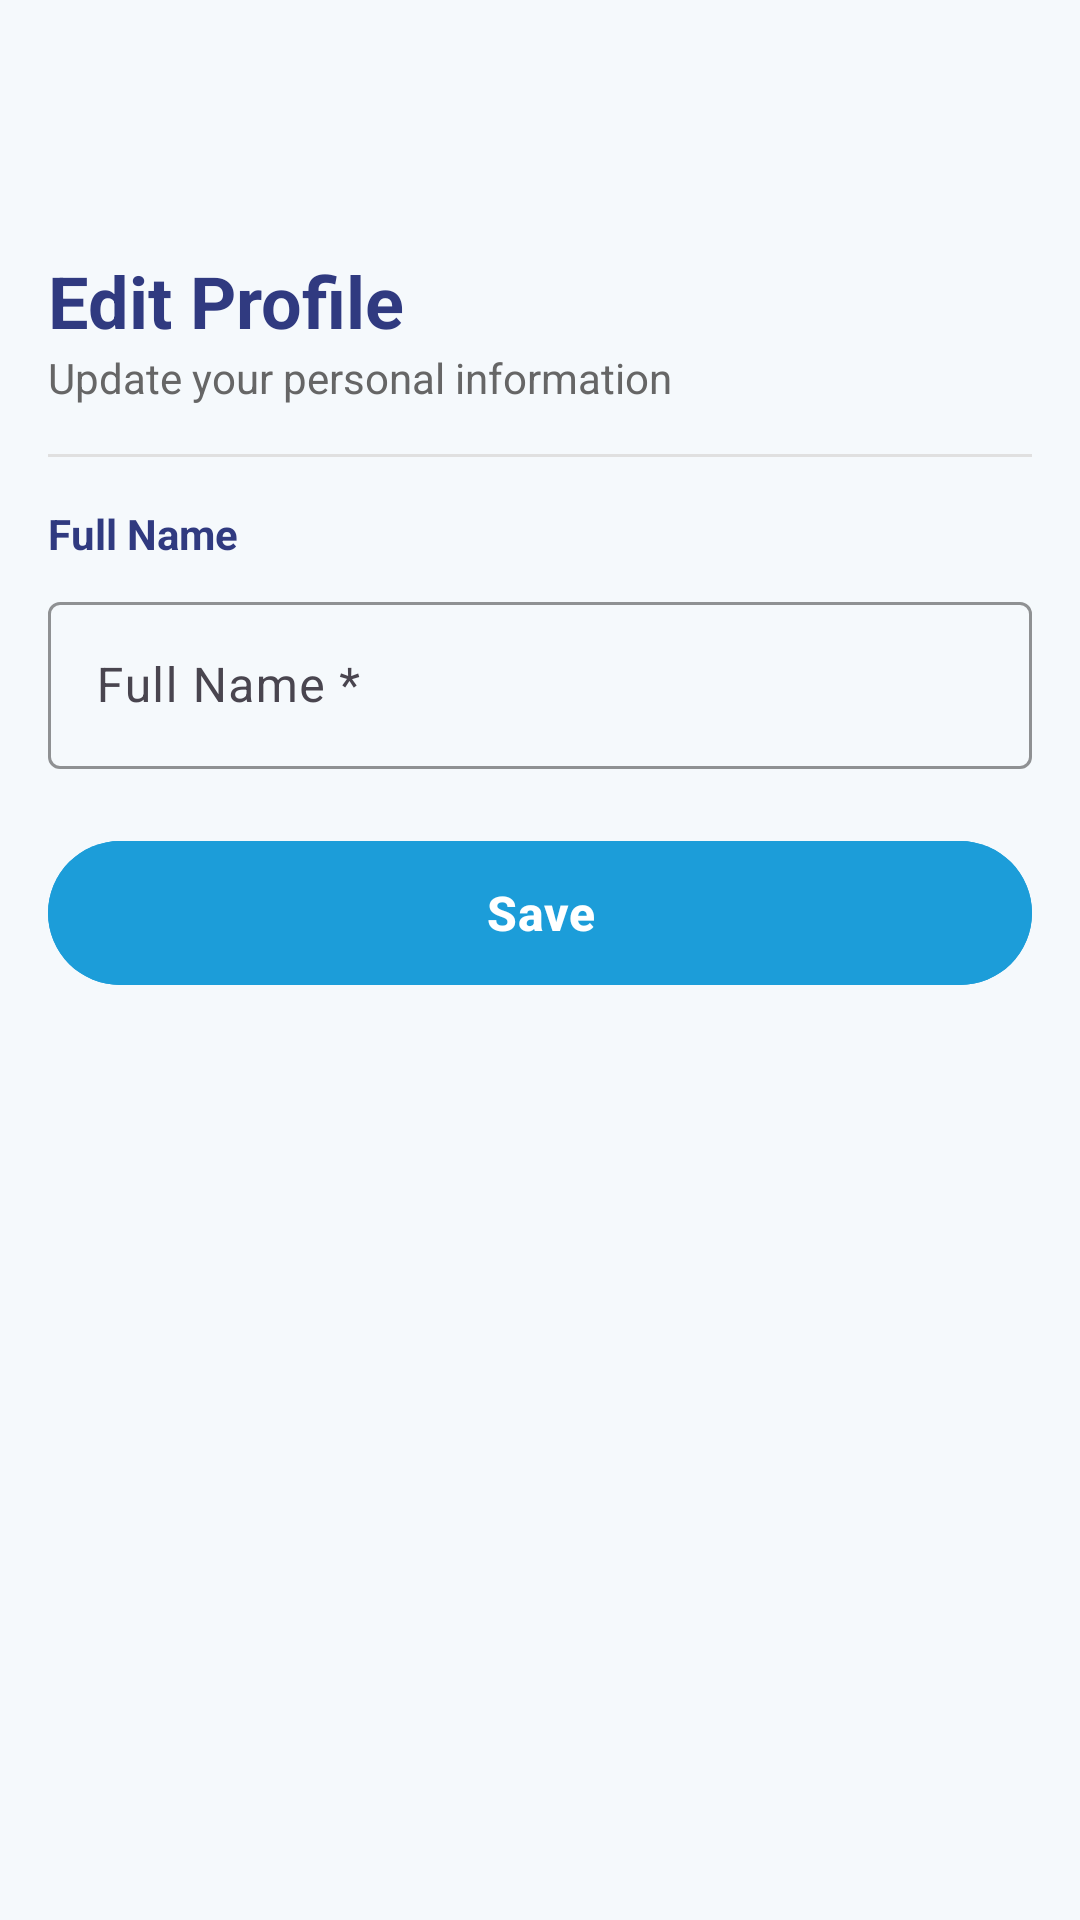

Produce the Android XML layout that renders to this screen, including the resource entries it uses.
<!-- AndroidManifest.xml: application theme Theme.TheLoopPrototype -->
<!-- res/layout/fragment_edit_profile.xml -->
<?xml version="1.0" encoding="utf-8"?>
<ScrollView xmlns:android="http://schemas.android.com/apk/res/android"
    xmlns:app="http://schemas.android.com/apk/res-auto"
    android:layout_width="match_parent"
    android:layout_height="match_parent"
    android:background="@color/said_background"
    android:padding="16dp">

    <LinearLayout
        android:layout_width="match_parent"
        android:layout_height="wrap_content"
        android:orientation="vertical">

        <com.google.android.material.appbar.MaterialToolbar
            android:id="@+id/toolbarEditProfile"
            android:layout_width="match_parent"
            android:layout_height="wrap_content"
            app:navigationIcon="@drawable/ic_arrow_back"
            app:navigationContentDescription="Back"
            android:layout_marginBottom="4dp" />

        
        <LinearLayout
            android:layout_width="match_parent"
            android:layout_height="wrap_content"
            android:orientation="vertical"
            android:layout_marginBottom="16dp">

            <TextView
                android:layout_width="match_parent"
                android:layout_height="wrap_content"
                android:text="Edit Profile"
                android:textSize="24sp"
                android:textStyle="bold"
                android:textColor="@color/said_accent" />

            <TextView
                android:layout_width="match_parent"
                android:layout_height="wrap_content"
                android:text="Update your personal information"
                android:textSize="14sp"
                android:textColor="#666666" />

        </LinearLayout>

        
        <View
            android:layout_width="match_parent"
            android:layout_height="1dp"
            android:background="#E0E0E0"
            android:layout_marginBottom="16dp" />

        
        <TextView
            android:layout_width="match_parent"
            android:layout_height="wrap_content"
            android:text="Full Name"
            android:textSize="14sp"
            android:textStyle="bold"
            android:textColor="@color/said_accent"
            android:layout_marginBottom="8dp" />

        <com.google.android.material.textfield.TextInputLayout
            android:layout_width="match_parent"
            android:layout_height="wrap_content"
            android:layout_marginBottom="12dp"
            app:boxBackgroundMode="outline"
            app:boxStrokeColor="@color/said_primary"
            app:hintTextColor="@color/said_primary">

            <com.google.android.material.textfield.TextInputEditText
                android:id="@+id/etEditName"
                android:layout_width="match_parent"
                android:layout_height="wrap_content"
                android:hint="Full Name *"
                android:inputType="textPersonName" />

        </com.google.android.material.textfield.TextInputLayout>

        
        <com.google.android.material.button.MaterialButton
            android:id="@+id/btnSaveProfileChanges"
            android:layout_width="match_parent"
            android:layout_height="56dp"
            android:text="Save"
            android:textSize="16sp"
            android:textStyle="bold"
            android:textColor="#FFFFFF"
            android:backgroundTint="@color/said_primary"
            android:layout_marginTop="8dp"
            style="@style/Widget.Material3.Button" />

    </LinearLayout>

</ScrollView>
<!-- resources referenced by this layout -->
<resources>
  <color name="said_accent">#303A80</color>
  <color name="said_background">#F5F9FC</color>
  <color name="said_primary">#1C9DD9</color>
  <style name="Theme.TheLoopPrototype" parent="Theme.Material3.DayNight.NoActionBar">
          
          <item name="colorPrimary">@color/said_primary</item>
          <item name="colorPrimaryDark">@color/said_primary_dark</item>
          <item name="colorOnPrimary">@color/said_white</item>
  
          <item name="colorSecondary">@color/said_accent</item>
          <item name="colorOnSecondary">@color/said_white</item>
          <item name="colorTertiary">@color/said_primary_dark</item>
          <item name="colorPrimaryContainer">@color/said_primary</item>
          <item name="colorSecondaryContainer">@color/said_accent</item>
  
          <item name="android:windowBackground">@color/said_background</item>
          <item name="android:statusBarColor">@color/said_primary_dark</item>
      </style>
  <color name="said_primary_dark">#064F94</color>
  <color name="said_white">#FFFFFF</color>
</resources>
